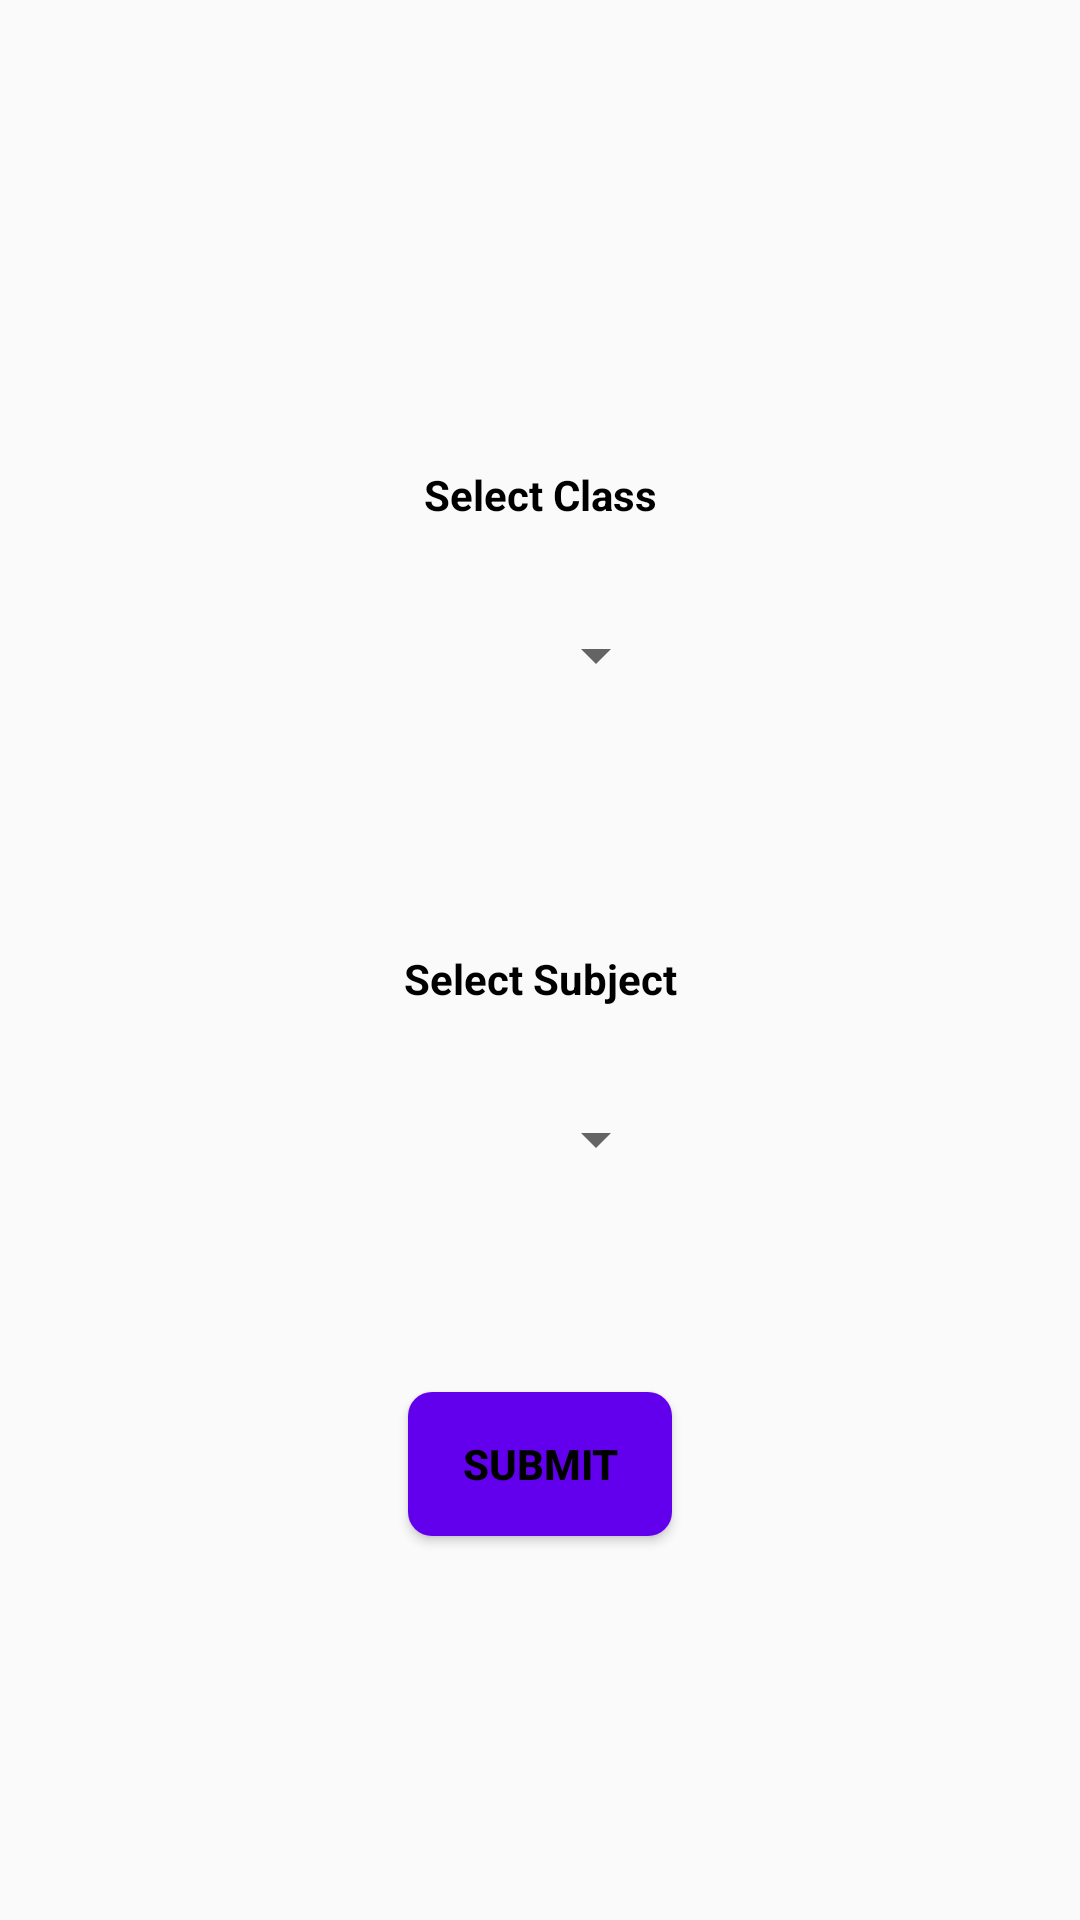

The Android layout XML behind this screen, and the referenced resources:
<!-- AndroidManifest.xml: application theme AppTheme -->
<!-- res/layout/activity_select_class.xml -->
<?xml version="1.0" encoding="utf-8"?>
<androidx.constraintlayout.widget.ConstraintLayout xmlns:android="http://schemas.android.com/apk/res/android"
    xmlns:app="http://schemas.android.com/apk/res-auto"
    xmlns:tools="http://schemas.android.com/tools"
    android:layout_width="match_parent"
    android:layout_height="match_parent"
    tools:context=".activity.SelectClass">


    <TextView
        android:id="@+id/textView11"
        android:layout_width="wrap_content"
        android:layout_height="wrap_content"
        android:text="Select Class"
        android:textColor="#000"
        android:textStyle="bold"
        app:layout_constraintBottom_toBottomOf="parent"
        app:layout_constraintEnd_toEndOf="parent"
        app:layout_constraintHorizontal_bias="0.50"
        app:layout_constraintStart_toStartOf="parent"
        app:layout_constraintTop_toTopOf="parent"
        app:layout_constraintVertical_bias="0.25">

    </TextView>


    <Spinner
        android:id="@+id/spinnerClass"
        android:layout_width="wrap_content"
        android:layout_height="wrap_content"
        android:layout_marginTop="32dp"
        android:spinnerMode="dialog"
        app:layout_constraintEnd_toEndOf="parent"
        app:layout_constraintHorizontal_bias="0.56"
        app:layout_constraintStart_toStartOf="parent"
        app:layout_constraintTop_toBottomOf="@+id/textView11">

    </Spinner>

    <TextView
        android:id="@+id/textView12"
        android:layout_width="wrap_content"
        android:layout_height="wrap_content"
        android:text="Select Subject"
        android:textColor="#000"
        android:textStyle="bold"
        app:layout_constraintBottom_toBottomOf="parent"
        app:layout_constraintEnd_toEndOf="parent"
        app:layout_constraintHorizontal_bias="0.50"
        app:layout_constraintStart_toStartOf="parent"
        app:layout_constraintTop_toTopOf="parent"
        app:layout_constraintVertical_bias="0.51">

    </TextView>


    <Spinner
        android:id="@+id/spinnerSubject"
        android:layout_width="wrap_content"
        android:layout_height="wrap_content"
        android:layout_marginTop="32dp"
        android:spinnerMode="dialog"
        app:layout_constraintEnd_toEndOf="parent"
        app:layout_constraintHorizontal_bias="0.56"
        app:layout_constraintStart_toStartOf="parent"
        app:layout_constraintTop_toBottomOf="@+id/textView12">

    </Spinner>

    <Button
        android:id="@+id/submitClass"
        android:layout_width="wrap_content"
        android:layout_height="wrap_content"
        android:background="@drawable/round_button"
        android:text="Submit"
        android:textColor="#000"
        android:textStyle="bold"
        app:layout_constraintBottom_toBottomOf="parent"
        app:layout_constraintEnd_toEndOf="parent"
        app:layout_constraintStart_toStartOf="parent"
        app:layout_constraintTop_toBottomOf="@+id/textView12">

    </Button>


</androidx.constraintlayout.widget.ConstraintLayout>
<!-- resources referenced by this layout -->
<resources>
  <!-- drawable round_button (drawable) -->
  <?xml version="1.0" encoding="utf-8"?>
  <selector xmlns:android="http://schemas.android.com/apk/res/android">
  <item android:state_pressed="false">
      <shape android:shape="rectangle">
          <corners
              android:topLeftRadius="8dp"
              android:topRightRadius="8dp"
              android:bottomLeftRadius="8dp"
              android:bottomRightRadius="8dp">
  
          </corners>
          <solid android:color="@color/colorPrimary"></solid>
  
  
      </shape>
  
  </item>
  </selector>
  <style name="AppTheme" parent="Theme.AppCompat.Light.DarkActionBar">
          
          <item name="colorPrimary">@color/colorPrimary</item>
          <item name="colorPrimaryDark">@color/colorPrimaryDark</item>
          <item name="colorAccent">@color/colorAccent</item>
      </style>
  <color name="colorPrimary">#6200EE</color>
  <color name="colorPrimaryDark">#3700B3</color>
  <color name="colorAccent">#03DAC5</color>
</resources>
